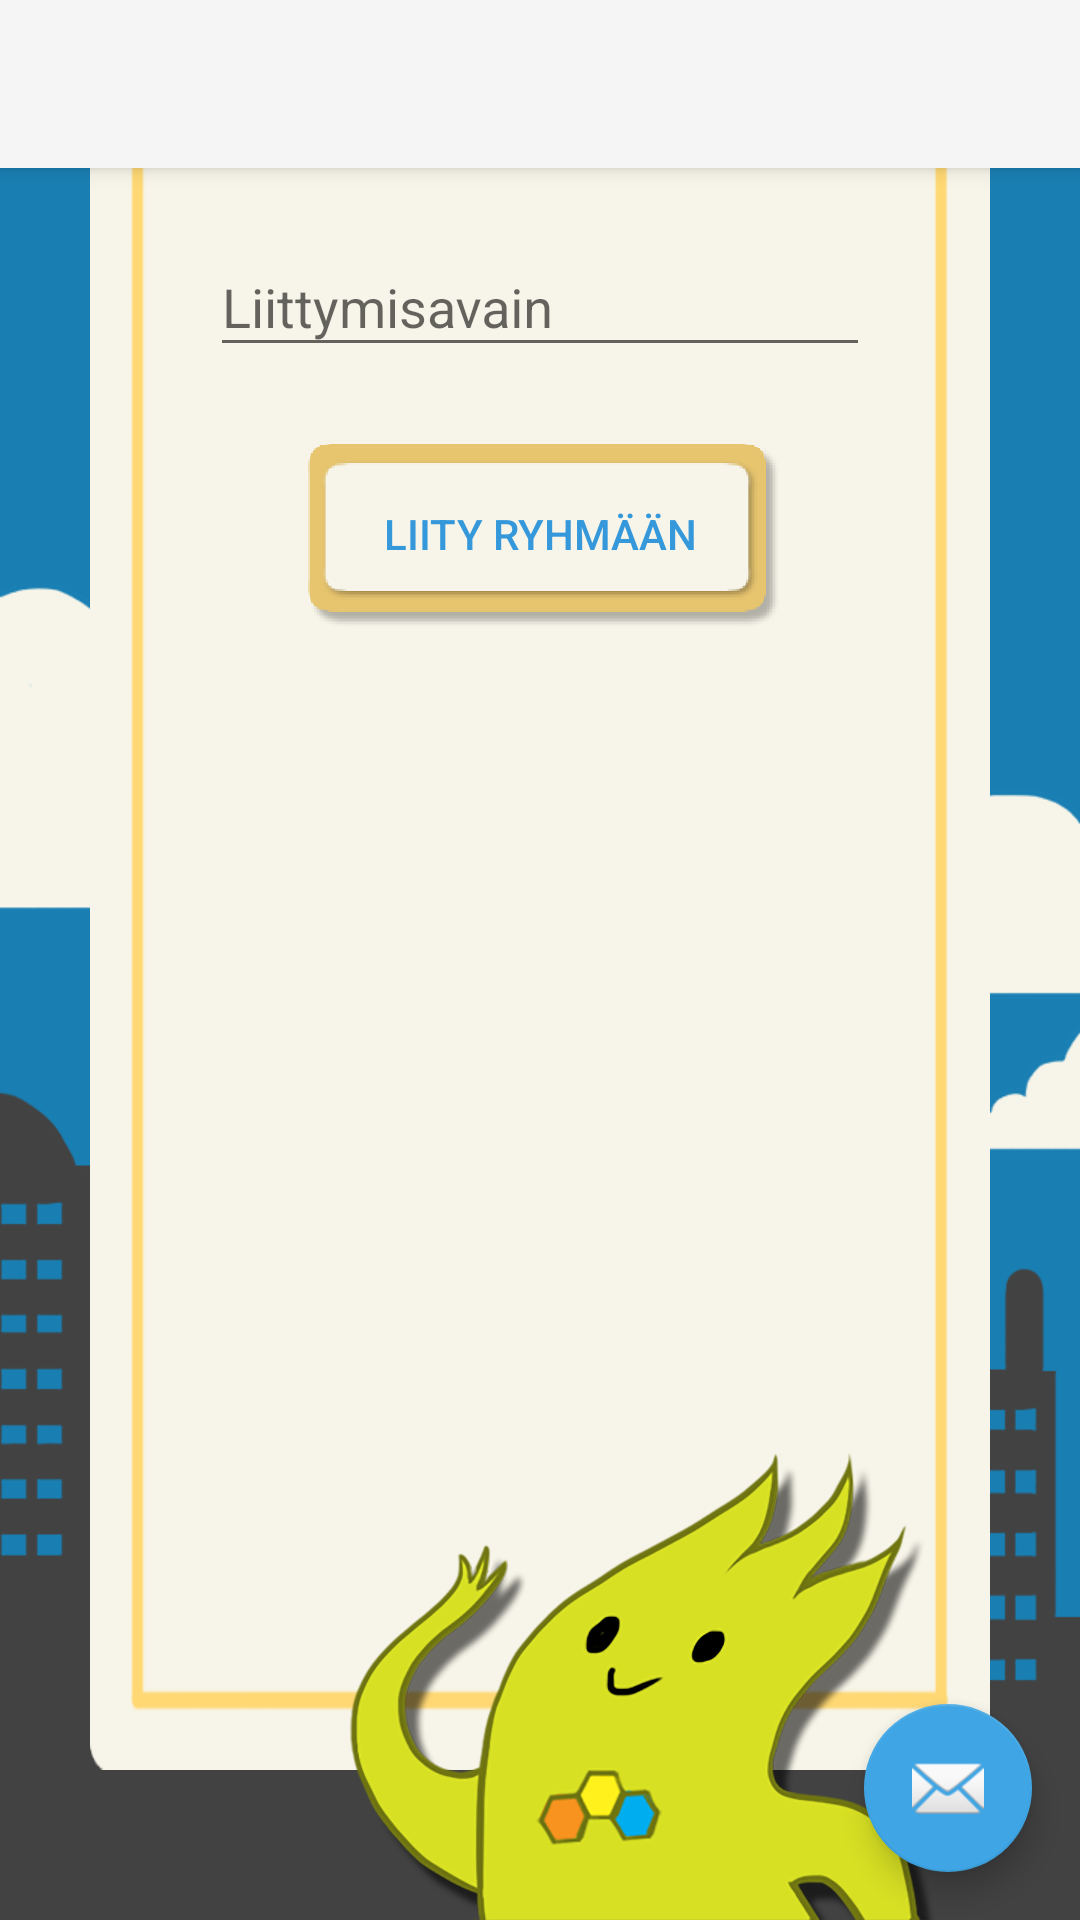

The Android layout XML behind this screen, and the referenced resources:
<!-- AndroidManifest.xml: application theme AppTheme -->
<!-- res/layout/activity_liity_ryhma.xml -->
<?xml version="1.0" encoding="utf-8"?>
<android.support.design.widget.CoordinatorLayout xmlns:android="http://schemas.android.com/apk/res/android"
    xmlns:app="http://schemas.android.com/apk/res-auto"
    xmlns:tools="http://schemas.android.com/tools"
    android:layout_width="match_parent"
    android:layout_height="match_parent"
    android:fitsSystemWindows="true"
    tools:context="fi.softala.tyokykypassi.activities.LiityRyhmaActivity">

    <android.support.design.widget.AppBarLayout
        android:layout_width="match_parent"
        android:layout_height="wrap_content"
        android:theme="@style/AppTheme.AppBarOverlay">

        <android.support.v7.widget.Toolbar
            android:id="@+id/toolbar"
            android:layout_width="match_parent"
            android:layout_height="?attr/actionBarSize"
            android:background="?attr/colorPrimary"
            app:popupTheme="@style/AppTheme.PopupOverlay" />

    </android.support.design.widget.AppBarLayout>

    <include layout="@layout/content_liity_ryhma" />

    <android.support.design.widget.FloatingActionButton
        android:id="@+id/fab"
        android:layout_width="wrap_content"
        android:layout_height="wrap_content"
        android:layout_gravity="bottom|end"
        android:layout_margin="@dimen/fab_margin"
        app:srcCompat="@android:drawable/ic_dialog_email" />

</android.support.design.widget.CoordinatorLayout>
<!-- res/layout/content_liity_ryhma.xml (included above) -->
<android.support.constraint.ConstraintLayout xmlns:android="http://schemas.android.com/apk/res/android"
    xmlns:app="http://schemas.android.com/apk/res-auto"
    xmlns:tools="http://schemas.android.com/tools"
    android:background="@drawable/background"
    android:layout_width="match_parent"
    android:layout_height="match_parent"
    tools:context=".activities.LiityRyhmaActivity">


    <ImageView
        android:id="@+id/kirjautumisPohja"
        android:src="@drawable/tehtava_palautettu_pohja"
        android:layout_height="0dp"
        android:scaleType="fitXY"
        app:layout_constraintLeft_toLeftOf="parent"
        app:layout_constraintTop_toTopOf="parent"
        android:layout_width="0dp"
        android:layout_marginStart="30dp"
        android:layout_marginLeft="30dp"
        android:layout_marginEnd="30dp"
        app:layout_constraintRight_toRightOf="parent"
        android:layout_marginRight="30dp"
        app:layout_constraintBottom_toBottomOf="@+id/comboUkkeli"
        android:layout_marginBottom="50dp" />

    <android.support.design.widget.TextInputLayout

        android:id="@+id/usernameWrapper"
        android:layout_width="wrap_content"
        android:layout_height="wrap_content"
        app:layout_constraintTop_toTopOf="@+id/kirjautumisPohja"
        android:layout_marginTop="70dp"
        app:layout_constraintRight_toRightOf="@+id/kirjautumisPohja"
        app:layout_constraintLeft_toLeftOf="@+id/kirjautumisPohja">

        <EditText
            android:layout_width="220dp"
            android:layout_height="wrap_content"
            android:id="@+id/liityText"
            android:inputType="textEmailAddress"
            android:hint="Liittymisavain"
            android:textColorHint="#3498db"
            android:ems="10"
            android:maxLines="1" />

    </android.support.design.widget.TextInputLayout>



    <Button
        android:id="@+id/liityButton"
        android:padding="20dp"
        android:layout_width="wrap_content"
        android:layout_height="wrap_content"
        android:textColor="#3498db"
        android:text="LIITY RYHMÄÄN"
        android:textSize="14sp"
        android:background="@drawable/nappi"
        app:layout_constraintLeft_toLeftOf="@+id/kirjautumisPohja"
        app:layout_constraintRight_toRightOf="@+id/kirjautumisPohja"
        android:layout_marginTop="24dp"
        app:layout_constraintTop_toBottomOf="@+id/usernameWrapper" />

    <ImageView
        android:background="@drawable/combo_hahmo_ei_alavarjoa"
        android:layout_width="wrap_content"
        android:layout_height="wrap_content"
        app:layout_constraintBottom_toBottomOf="parent"
        android:layout_marginEnd="30dp"
        app:layout_constraintRight_toRightOf="parent"
        android:layout_marginRight="30dp"
        android:id="@+id/comboUkkeli"
        android:layout_marginStart="100dp"
        app:layout_constraintLeft_toLeftOf="parent"
        android:layout_marginLeft="100dp" />

</android.support.constraint.ConstraintLayout>
<!-- resources referenced by this layout -->
<resources>
  <dimen name="fab_margin">16dp</dimen>
  <!-- drawable background: png bitmap (drawable-xxhdpi, 66136 bytes) -->
  <!-- drawable combo_hahmo_ei_alavarjoa: png bitmap (drawable, 63377 bytes) -->
  <!-- drawable nappi: png bitmap (drawable-xxhdpi, 8191 bytes) -->
  <!-- drawable tehtava_palautettu_pohja: png bitmap (drawable, 28743 bytes) -->
  <style name="AppTheme.AppBarOverlay" parent="ThemeOverlay.AppCompat.Dark.ActionBar" />
  <style name="AppTheme.PopupOverlay" parent="ThemeOverlay.AppCompat.Light" />
  <style name="AppTheme" parent="Theme.AppCompat.Light.NoActionBar">
          <item name="colorAccent">#3fa5e4</item>
          <item name="android:textViewStyle">@style/RobotoTextViewStyle</item>
          <item name="android:buttonStyle">@style/RobotoButtonStyle</item>
      </style>
  <style name="RobotoTextViewStyle" parent="android:Widget.TextView">
          <item name="android:fontFamily">sans-serif-medium</item>
      </style>
  <style name="RobotoButtonStyle" parent="android:Widget.Button">
          <item name="android:fontFamily">sans-serif-medium</item>
      </style>
</resources>
